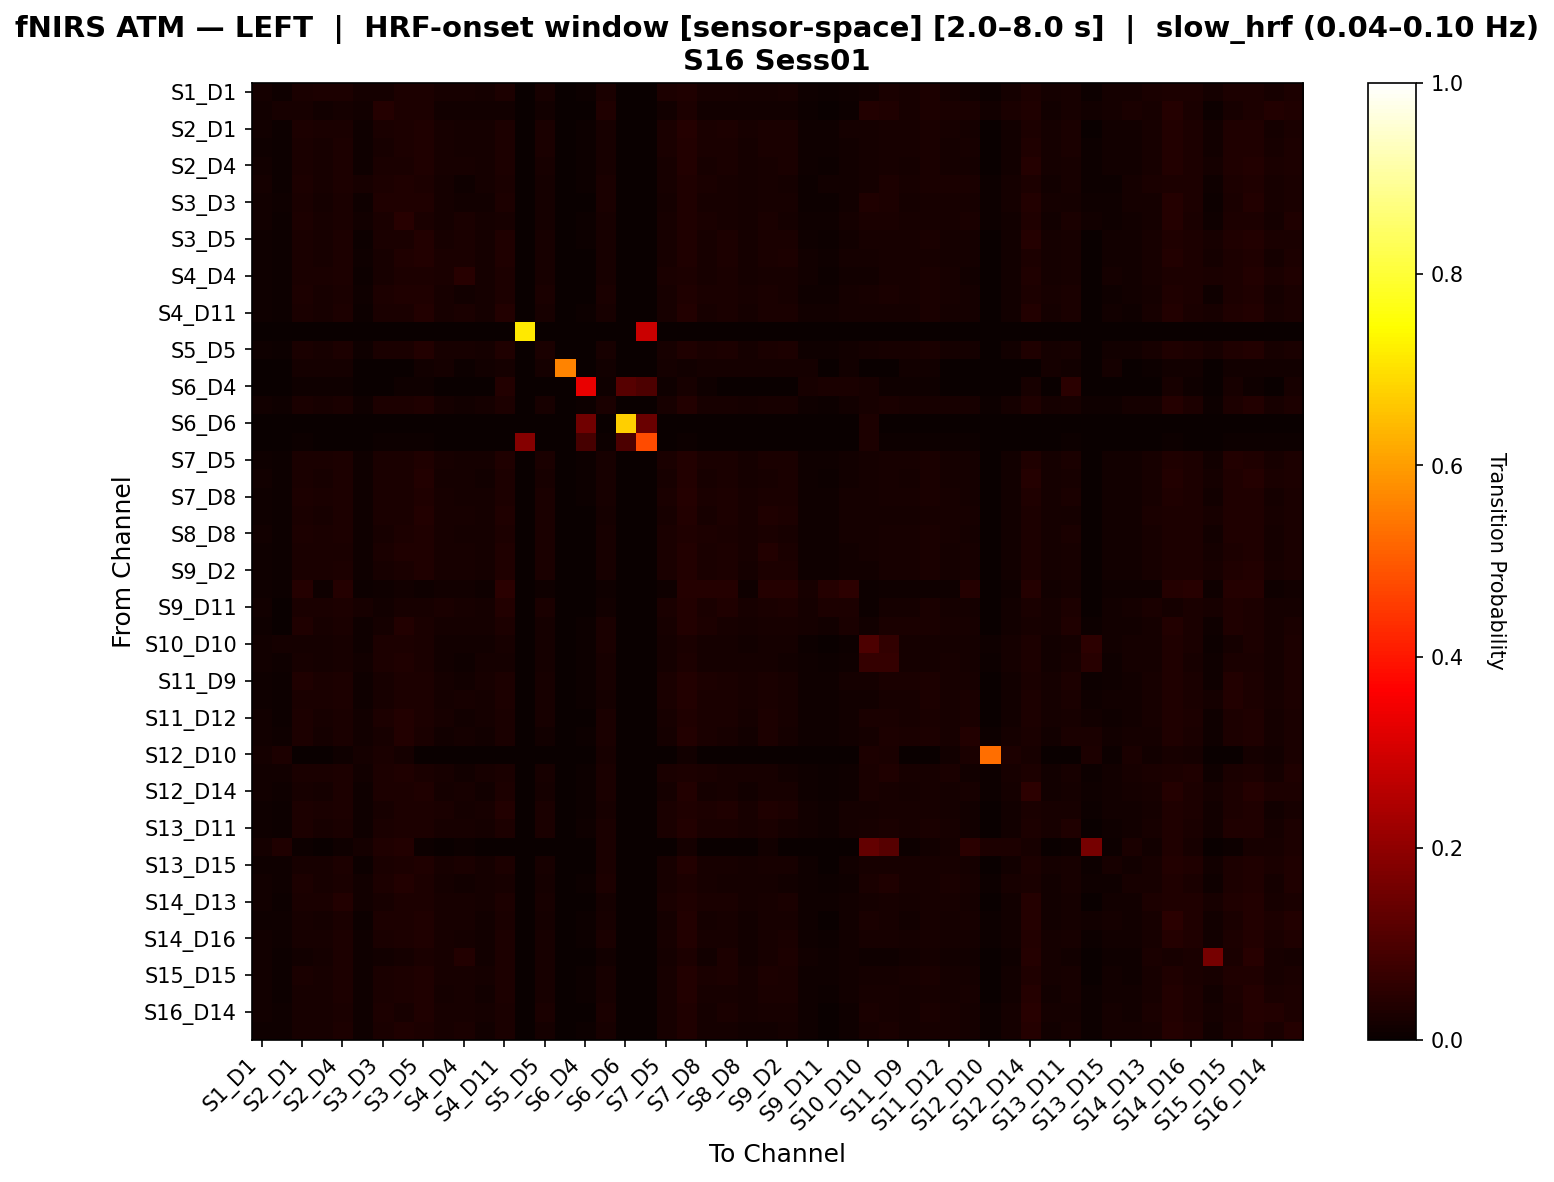

The data file committed next to this chart (first rows):
, S1_D1 hbo, S1_D3 hbo, S2_D1 hbo, S2_D2 hbo, S2_D4 hbo, S3_D1 hbo, S3_D3 hbo, S3_D4 hbo, S3_D5 hbo, S4_D2 hbo, S4_D4 hbo, S4_D6 hbo, S4_D11 hbo, S5_D3 hbo, S5_D5 hbo, S5_D7 hbo, S6_D4 hbo, S6_D5 hbo, S6_D6 hbo, S6_D8 hbo, S7_D5 hbo, S7_D7 hbo, S7_D8 hbo
S1_D1 hbo, 0.01617, 0.008439, 0.0236, 0.02872, 0.03047, 0.01637, 0.01883, 0.02747, 0.02766, 0.02219, 0.02008, 0.01602, 0.02766, 0.0, 0.02254, 0.0, 0.006173, 0.0243, 0.0, 0.0, 0.02836, 0.03153, 0.02325
S1_D3 hbo, 0.0136, 0.0204, 0.02293, 0.01486, 0.01919, 0.01548, 0.04273, 0.03096, 0.03099, 0.01424, 0.01486, 0.01486, 0.01486, 0.0, 0.01486, 0.0, 0.0, 0.03158, 0.0, 0.0, 0.01486, 0.02787, 0.01486
S2_D1 hbo, 0.0119, 0.004092, 0.02813, 0.02452, 0.02702, 0.00957, 0.02404, 0.02952, 0.03202, 0.02303, 0.01579, 0.01802, 0.02952, 0.0, 0.02489, 0.000372, 0.005747, 0.02191, 0.0, 0.0, 0.02452, 0.03925, 0.02563
S2_D2 hbo, 0.01105, 0.004192, 0.02636, 0.02337, 0.02858, 0.008702, 0.02293, 0.03004, 0.03303, 0.02185, 0.0181, 0.01778, 0.03081, 0.0, 0.02414, 0.0003811, 0.005208, 0.02109, 0.0, 0.0, 0.02376, 0.03716, 0.02414
S2_D4 hbo, 0.01189, 0.006294, 0.02379, 0.02134, 0.03114, 0.009794, 0.02624, 0.02729, 0.03325, 0.01994, 0.0217, 0.01609, 0.0287, 0.0, 0.02169, 0.0003497, 0.004902, 0.02204, 0.0, 0.0, 0.02169, 0.03885, 0.02169
S3_D1 hbo, 0.01805, 0.00722, 0.03023, 0.02103, 0.02864, 0.02085, 0.02924, 0.03345, 0.02782, 0.01642, 0.009415, 0.01703, 0.02382, 0.0, 0.01763, 0.0, 0.004, 0.02464, 0.0, 0.0, 0.02103, 0.03444, 0.02623
S3_D3 hbo, 0.01279, 0.01133, 0.02553, 0.01912, 0.02488, 0.01125, 0.03495, 0.03275, 0.03514, 0.01802, 0.01198, 0.01555, 0.02873, 0.0, 0.01912, 0.0, 0.003205, 0.02671, 0.0, 0.0, 0.01912, 0.03166, 0.02232
S3_D4 hbo, 0.01363, 0.007787, 0.02739, 0.01994, 0.02529, 0.01249, 0.02594, 0.04441, 0.02609, 0.01881, 0.02431, 0.01654, 0.02269, 0.0, 0.01686, 0.0, 0.006803, 0.02188, 0.0, 0.0, 0.01994, 0.03306, 0.02399
S3_D5 hbo, 0.0108, 0.004568, 0.02472, 0.02235, 0.02946, 0.007768, 0.02502, 0.02348, 0.03616, 0.02069, 0.02543, 0.0172, 0.03183, 0.0, 0.02277, 0.0, 0.004739, 0.02069, 0.0, 0.0, 0.02277, 0.03462, 0.02277
S4_D2 hbo, 0.01065, 0.004183, 0.02539, 0.02275, 0.02766, 0.008349, 0.02273, 0.03146, 0.03522, 0.02693, 0.02351, 0.01746, 0.03257, 0.0, 0.02275, 0.0003802, 0.002646, 0.02047, 0.0, 0.0, 0.02275, 0.03333, 0.02275
S4_D4 hbo, 0.009795, 0.004898, 0.02423, 0.02423, 0.03101, 0.007172, 0.02062, 0.03052, 0.03056, 0.02374, 0.04406, 0.01746, 0.02784, 0.0, 0.02152, 0.0, 0.003165, 0.02062, 0.0, 0.0, 0.02468, 0.03101, 0.02152
S4_D6 hbo, 0.01128, 0.004432, 0.03066, 0.02331, 0.02638, 0.009516, 0.02784, 0.03292, 0.03332, 0.0217, 0.01435, 0.01943, 0.02985, 0.0, 0.02371, 0.0, 0.003472, 0.02477, 0.0, 0.0, 0.02331, 0.03413, 0.02718
S4_D11 hbo, 0.009992, 0.004228, 0.02409, 0.02173, 0.02919, 0.007355, 0.02414, 0.02491, 0.0355, 0.02019, 0.02453, 0.01663, 0.03539, 0.0, 0.02212, 0.0003843, 0.006254, 0.02019, 0.0, 0.0, 0.02212, 0.03627, 0.02212
S5_D3 hbo, 0.0, 0.0, 0.0, 0.0, 0.0, 0.0, 0.0, 0.0, 0.0, 0.0, 0.0, 0.0, 0.0, 0.713, 0.0, 0.0, 0.0, 0.0, 0.0, 0.287, 0.0, 0.0, 0.0
S5_D5 hbo, 0.01118, 0.004241, 0.02618, 0.02287, 0.03087, 0.008706, 0.02525, 0.02464, 0.03772, 0.02133, 0.0231, 0.01741, 0.03303, 0.0, 0.02364, 0.0003855, 0.002538, 0.02095, 0.0, 0.0, 0.02326, 0.0338, 0.02403
S5_D7 hbo, 0.0, 0.0, 0.01765, 0.01765, 0.01765, 0.0, 0.0, 0.0, 0.01176, 0.01765, 0.005882, 0.01176, 0.01765, 0.0, 0.01765, 0.5588, 0.0, 0.01176, 0.0, 0.0, 0.01765, 0.01176, 0.01765
S6_D4 hbo, 0.0, 0.0, 0.01163, 0.01163, 0.01163, 0.0, 0.0, 0.01163, 0.01163, 0.0, 0.0, 0.0, 0.03865, 0.0, 0.0, 0.0, 0.3328, 0.01163, 0.1149, 0.1014, 0.01163, 0.02326, 0.01163
S6_D5 hbo, 0.01282, 0.009158, 0.02602, 0.01957, 0.02572, 0.01092, 0.03041, 0.02968, 0.03247, 0.01847, 0.01275, 0.01598, 0.02961, 0.0, 0.01993, 0.0, 0.006452, 0.02719, 0.0, 0.0, 0.01993, 0.03577, 0.02316
S6_D6 hbo, 0.0, 0.0, 0.0, 0.0, 0.0, 0.0, 0.0, 0.0, 0.0, 0.0, 0.0, 0.0, 0.0, 0.0, 0.0, 0.0, 0.1538, 0.0, 0.6731, 0.1442, 0.0, 0.0, 0.0
S6_D8 hbo, 0.0, 0.0, 0.006494, 0.0, 0.0, 0.0, 0.006494, 0.006494, 0.006494, 0.0, 0.0, 0.0, 0.0, 0.1873, 0.0, 0.0, 0.09231, 0.006494, 0.1, 0.4804, 0.0, 0.006494, 0.0
S7_D5 hbo, 0.01088, 0.004274, 0.02672, 0.02363, 0.02943, 0.00853, 0.02361, 0.02517, 0.03405, 0.02208, 0.0186, 0.01784, 0.03174, 0.0, 0.02441, 0.0003885, 0.005405, 0.02169, 0.0, 0.0, 0.02402, 0.03792, 0.02441
S7_D7 hbo, 0.01278, 0.006561, 0.024, 0.02085, 0.03062, 0.01074, 0.02645, 0.02572, 0.03521, 0.01947, 0.01913, 0.01561, 0.03066, 0.0, 0.02154, 0.0, 0.004902, 0.02189, 0.0, 0.0, 0.0212, 0.03867, 0.02189
S7_D8 hbo, 0.01166, 0.004138, 0.02816, 0.02449, 0.02779, 0.00932, 0.0244, 0.02666, 0.03251, 0.02298, 0.01601, 0.01826, 0.02996, 0.0, 0.02524, 0.0003762, 0.005848, 0.02223, 0.0, 0.0, 0.02486, 0.03986, 0.02562
S8_D6 hbo, 0.01132, 0.004151, 0.02528, 0.0216, 0.02783, 0.009339, 0.02443, 0.0267, 0.03547, 0.02302, 0.02188, 0.0183, 0.03292, 0.0, 0.02528, 0.0003774, 0.0, 0.01934, 0.0, 0.0, 0.02198, 0.03698, 0.02273
S8_D8 hbo, 0.01222, 0.004074, 0.03071, 0.02657, 0.02997, 0.01007, 0.02324, 0.02923, 0.03226, 0.02169, 0.0168, 0.01902, 0.02923, 0.0, 0.02354, 0.0003704, 0.003401, 0.02057, 0.0, 0.0, 0.02657, 0.03374, 0.02768
S8_D15 hbo, 0.01118, 0.004241, 0.0273, 0.02377, 0.02692, 0.008931, 0.02384, 0.03129, 0.03444, 0.02223, 0.02146, 0.01786, 0.03206, 0.0, 0.02454, 0.0003855, 0.002762, 0.02184, 0.0, 0.0, 0.02416, 0.03559, 0.02493
S9_D2 hbo, 0.01083, 0.004254, 0.02638, 0.02373, 0.02902, 0.008446, 0.02064, 0.02483, 0.03354, 0.02218, 0.02102, 0.01805, 0.03393, 0.0, 0.02412, 0.0003867, 0.002646, 0.02141, 0.0, 0.0, 0.02412, 0.03734, 0.02412
S9_D9 hbo, 0.009615, 0.004231, 0.0424, 0.01115, 0.0424, 0.004615, 0.009615, 0.01462, 0.01115, 0.01538, 0.01308, 0.01115, 0.04702, 0.0, 0.01115, 0.0003846, 0.001538, 0.01, 0.0, 0.0, 0.01115, 0.0424, 0.0424
S9_D11 hbo, 0.01324, 0.0, 0.02623, 0.02467, 0.03038, 0.01973, 0.01428, 0.01973, 0.02311, 0.02389, 0.02, 0.01818, 0.03895, 0.0, 0.02545, 0.0, 0.003115, 0.0135, 0.0, 0.0, 0.02467, 0.03844, 0.02623
S10_D9 hbo, 0.01046, 0.003835, 0.03282, 0.02182, 0.02662, 0.01108, 0.01937, 0.03526, 0.02627, 0.01875, 0.01771, 0.01631, 0.03046, 0.0, 0.01701, 0.0, 0.006549, 0.02488, 0.0, 0.0, 0.02182, 0.03763, 0.02767
S10_D10 hbo, 0.01275, 0.01738, 0.01834, 0.01564, 0.0197, 0.009655, 0.03089, 0.03012, 0.02645, 0.0139, 0.01294, 0.01236, 0.02105, 0.0, 0.01564, 0.0, 0.004441, 0.02645, 0.001738, 0.001738, 0.01564, 0.02568, 0.01564
S10_D12 hbo, 0.0135, 0.01163, 0.02245, 0.01918, 0.02143, 0.01227, 0.02883, 0.03386, 0.02534, 0.01516, 0.01152, 0.01591, 0.01881, 0.0, 0.01591, 0.0, 0.006536, 0.02331, 0.0, 0.0, 0.01918, 0.02872, 0.01918
S11_D9 hbo, 0.01116, 0.004386, 0.0321, 0.02412, 0.02791, 0.009769, 0.02173, 0.0309, 0.02751, 0.01874, 0.01455, 0.01994, 0.02791, 0.0, 0.02113, 0.0, 0.007576, 0.02213, 0.0, 0.0, 0.02452, 0.03628, 0.02871
S11_D11 hbo, 0.01158, 0.004247, 0.02725, 0.02373, 0.02961, 0.009311, 0.02103, 0.02884, 0.0312, 0.01944, 0.02141, 0.01785, 0.02884, 0.0, 0.02176, 0.0, 0.005495, 0.01867, 0.0, 0.0, 0.02412, 0.03549, 0.02489
S11_D12 hbo, 0.01373, 0.007246, 0.028, 0.02061, 0.02621, 0.01246, 0.02876, 0.03767, 0.03017, 0.01985, 0.01208, 0.0173, 0.02685, 0.0, 0.02099, 0.0, 0.003311, 0.02507, 0.0, 0.0, 0.02061, 0.03398, 0.02469
S11_D13 hbo, 0.01329, 0.009202, 0.02908, 0.01948, 0.02616, 0.01349, 0.02323, 0.03712, 0.02377, 0.01349, 0.01778, 0.01451, 0.02377, 0.0, 0.0152, 0.0, 0.00463, 0.0265, 0.0, 0.0, 0.01948, 0.03644, 0.02445
S12_D10 hbo, 0.01929, 0.03116, 0.0, 0.0, 0.01039, 0.0178, 0.02671, 0.01929, 0.0, 0.0, 0.0, 0.0, 0.0, 0.0, 0.0, 0.0, 0.0, 0.02077, 0.0, 0.0, 0.0, 0.01187, 0.0
S12_D12 hbo, 0.01331, 0.01183, 0.02689, 0.02689, 0.02948, 0.01439, 0.02767, 0.0317, 0.02689, 0.02064, 0.01439, 0.02101, 0.02689, 0.0, 0.02101, 0.0, 0.005882, 0.02545, 0.0, 0.0, 0.02689, 0.02985, 0.02689
S12_D14 hbo, 0.01321, 0.01066, 0.02047, 0.01817, 0.02806, 0.009977, 0.02874, 0.02789, 0.03199, 0.01732, 0.02047, 0.01356, 0.02738, 0.0, 0.01817, 0.0, 0.004608, 0.02371, 0.0, 0.0, 0.01817, 0.0354, 0.01817
S13_D6 hbo, 0.01096, 0.00402, 0.02878, 0.02415, 0.02805, 0.01012, 0.02122, 0.02915, 0.03123, 0.02451, 0.01951, 0.01987, 0.0355, 0.0, 0.02488, 0.0003655, 0.003906, 0.02195, 0.0, 0.0, 0.02451, 0.03269, 0.02915
S13_D11 hbo, 0.01139, 0.004041, 0.02778, 0.02332, 0.02705, 0.009977, 0.02448, 0.03041, 0.03005, 0.02185, 0.02111, 0.01922, 0.03072, 0.0, 0.02405, 0.0, 0.008932, 0.02484, 0.0, 0.0, 0.02368, 0.03525, 0.02442
S13_D13 hbo, 0.01831, 0.0338, 0.006757, 0.0, 0.009859, 0.0169, 0.03493, 0.03858, 0.006757, 0.0, 0.006757, 0.0, 0.0, 0.0, 0.0, 0.0, 0.0, 0.02648, 0.0, 0.0, 0.0, 0.01802, 0.0
S13_D15 hbo, 0.009879, 0.008782, 0.02285, 0.02285, 0.02925, 0.00585, 0.02395, 0.0287, 0.03217, 0.0234, 0.0245, 0.01609, 0.02961, 0.0, 0.0234, 0.0005488, 0.003106, 0.02559, 0.0, 0.0, 0.0234, 0.03546, 0.02029
S14_D12 hbo, 0.0139, 0.0112, 0.02813, 0.02342, 0.02612, 0.01398, 0.02959, 0.03787, 0.02813, 0.0187, 0.01283, 0.0187, 0.02342, 0.0, 0.0187, 0.0, 0.004717, 0.02766, 0.0, 0.0, 0.02342, 0.03122, 0.02342
S14_D13 hbo, 0.01509, 0.007018, 0.02474, 0.02404, 0.03566, 0.01276, 0.0218, 0.02789, 0.02956, 0.02004, 0.02158, 0.01711, 0.02956, 0.0, 0.02075, 0.0, 0.003289, 0.01816, 0.0, 0.0, 0.02368, 0.03342, 0.02474
S14_D14 hbo, 0.0116, 0.0116, 0.01977, 0.01742, 0.02613, 0.0077, 0.02791, 0.03103, 0.0315, 0.02054, 0.02143, 0.01228, 0.02725, 0.0, 0.01786, 0.0, 0.004695, 0.02322, 0.0, 0.0, 0.01786, 0.03552, 0.01786
S14_D16 hbo, 0.01223, 0.008735, 0.02232, 0.01974, 0.02769, 0.009915, 0.02651, 0.02826, 0.03263, 0.02114, 0.01926, 0.01424, 0.0304, 0.0, 0.02009, 0.0, 0.005155, 0.02429, 0.0, 0.0, 0.02009, 0.03835, 0.02009
S15_D13 hbo, 0.01457, 0.005009, 0.01366, 0.01773, 0.02769, 0.008197, 0.015, 0.01864, 0.02723, 0.02271, 0.03628, 0.01184, 0.02905, 0.0, 0.02316, 0.0, 0.0009107, 0.01454, 0.0, 0.0, 0.01727, 0.0286, 0.01321
S15_D15 hbo, 0.01193, 0.004234, 0.02555, 0.02236, 0.02758, 0.008959, 0.0245, 0.02923, 0.03367, 0.02082, 0.02247, 0.01715, 0.02923, 0.0, 0.02313, 0.0, 0.004831, 0.02005, 0.0, 0.0, 0.02275, 0.03763, 0.02352
S15_D16 hbo, 0.01274, 0.007785, 0.02241, 0.02005, 0.0296, 0.0105, 0.02724, 0.0276, 0.03385, 0.01863, 0.02135, 0.01498, 0.02948, 0.0, 0.0204, 0.0, 0.004717, 0.02288, 0.0, 0.0, 0.0204, 0.03739, 0.0204
S16_D14 hbo, 0.01187, 0.009235, 0.01988, 0.01988, 0.02724, 0.009558, 0.0302, 0.02296, 0.03348, 0.02196, 0.01988, 0.01604, 0.02712, 0.0, 0.02372, 0.0, 0.0, 0.02428, 0.0, 0.0, 0.02032, 0.03404, 0.01692
S16_D16 hbo, 0.0117, 0.01023, 0.02119, 0.02119, 0.03033, 0.009685, 0.02668, 0.03161, 0.03051, 0.02065, 0.02448, 0.01462, 0.02467, 0.0, 0.01845, 0.0, 0.006211, 0.02321, 0.0, 0.0, 0.02156, 0.0338, 0.01845
